14-way image classification set "Dataset" from GitHub (MaulaIlma/Indonesian-Batik-Recognition-Using-GLCM-and-CDH-Methods); label vocabulary: Bandung, Bogor, Ciamis, Cimahi, Cirebon, Garut, Indramayu, Kabupaten Bandung, Kabupaten Cirebon, Kabupaten Tasikmalaya, Kuningan, Majalengka, Sumedang, Tasikmalaya.

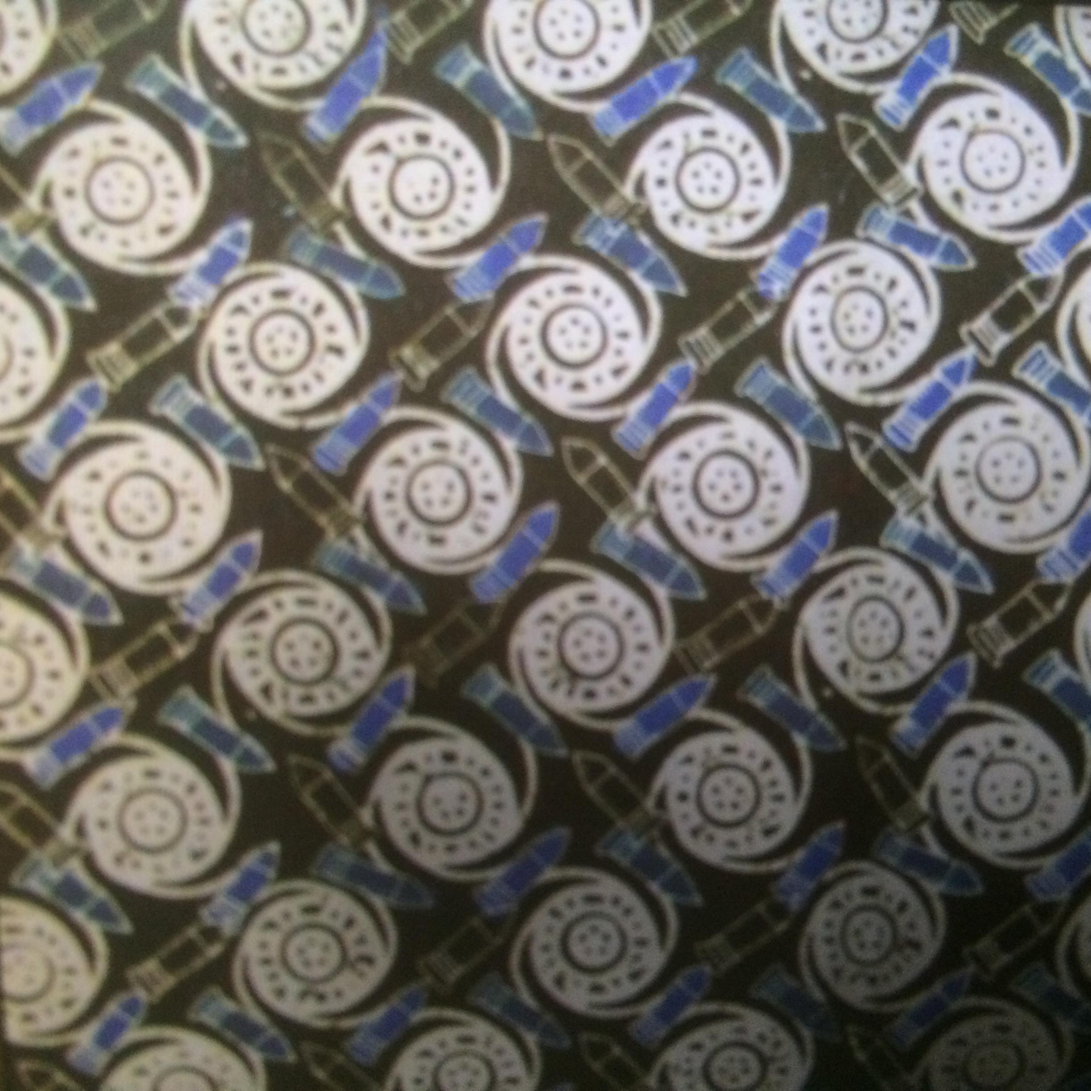
Label: Cimahi

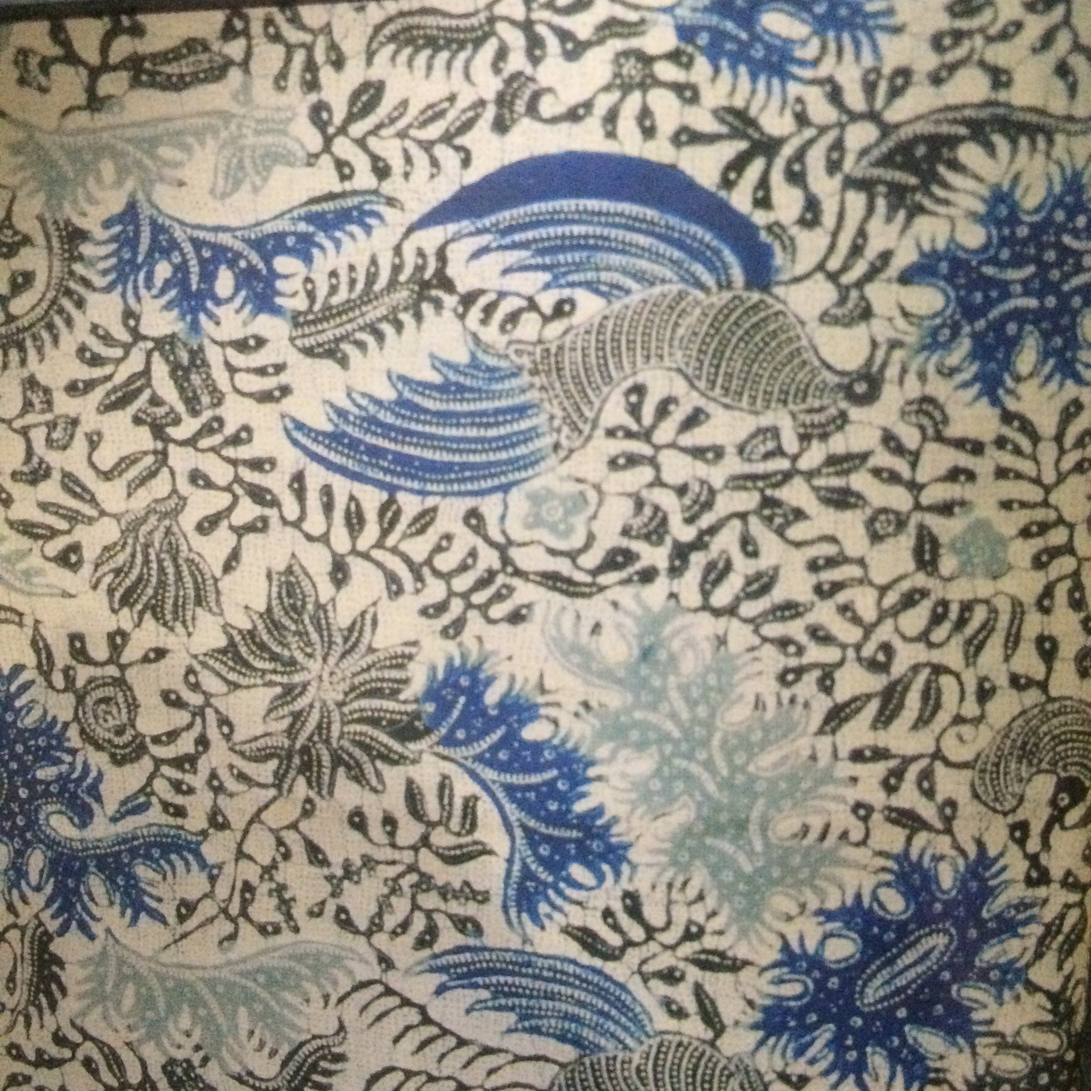
Label: Indramayu

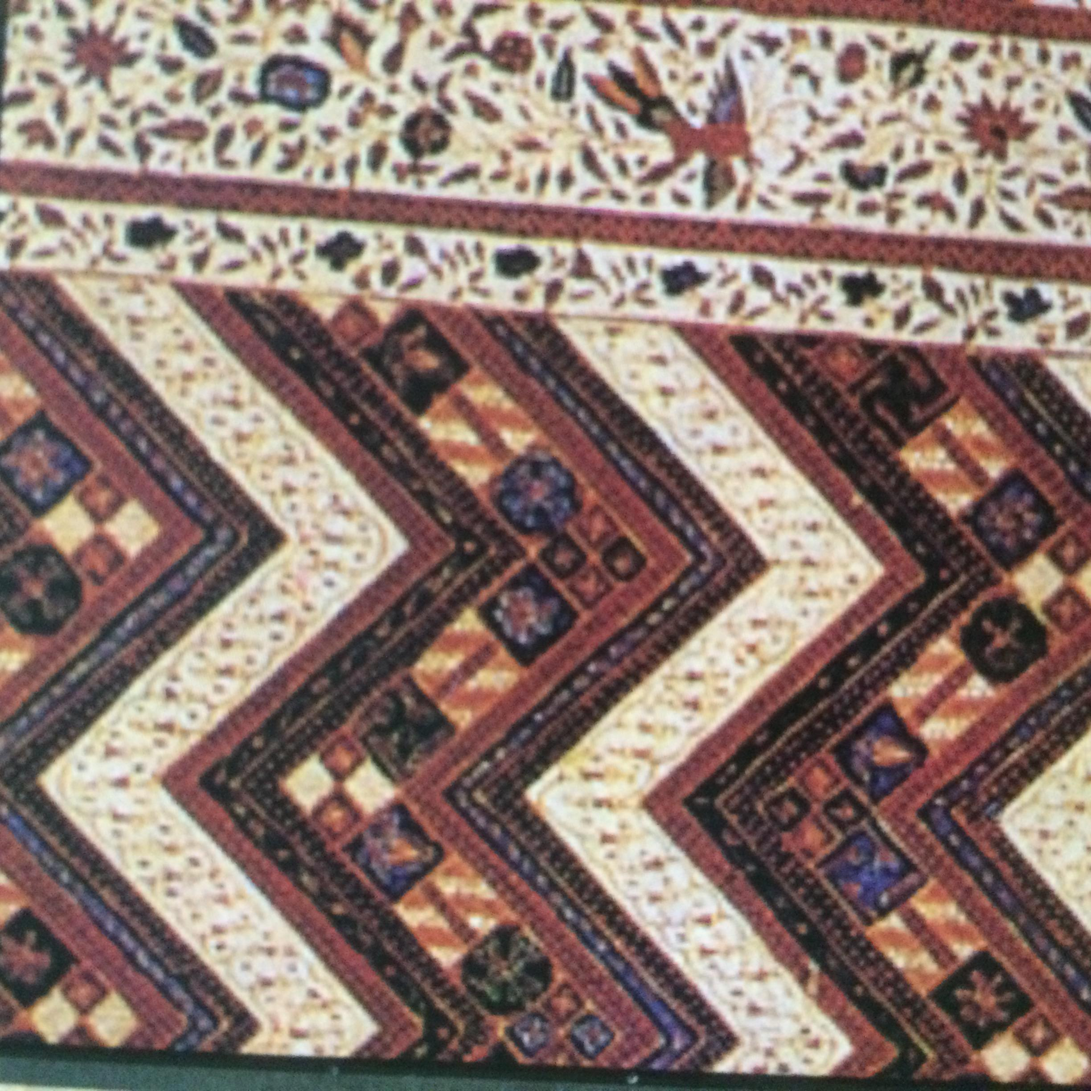
Label: Cirebon

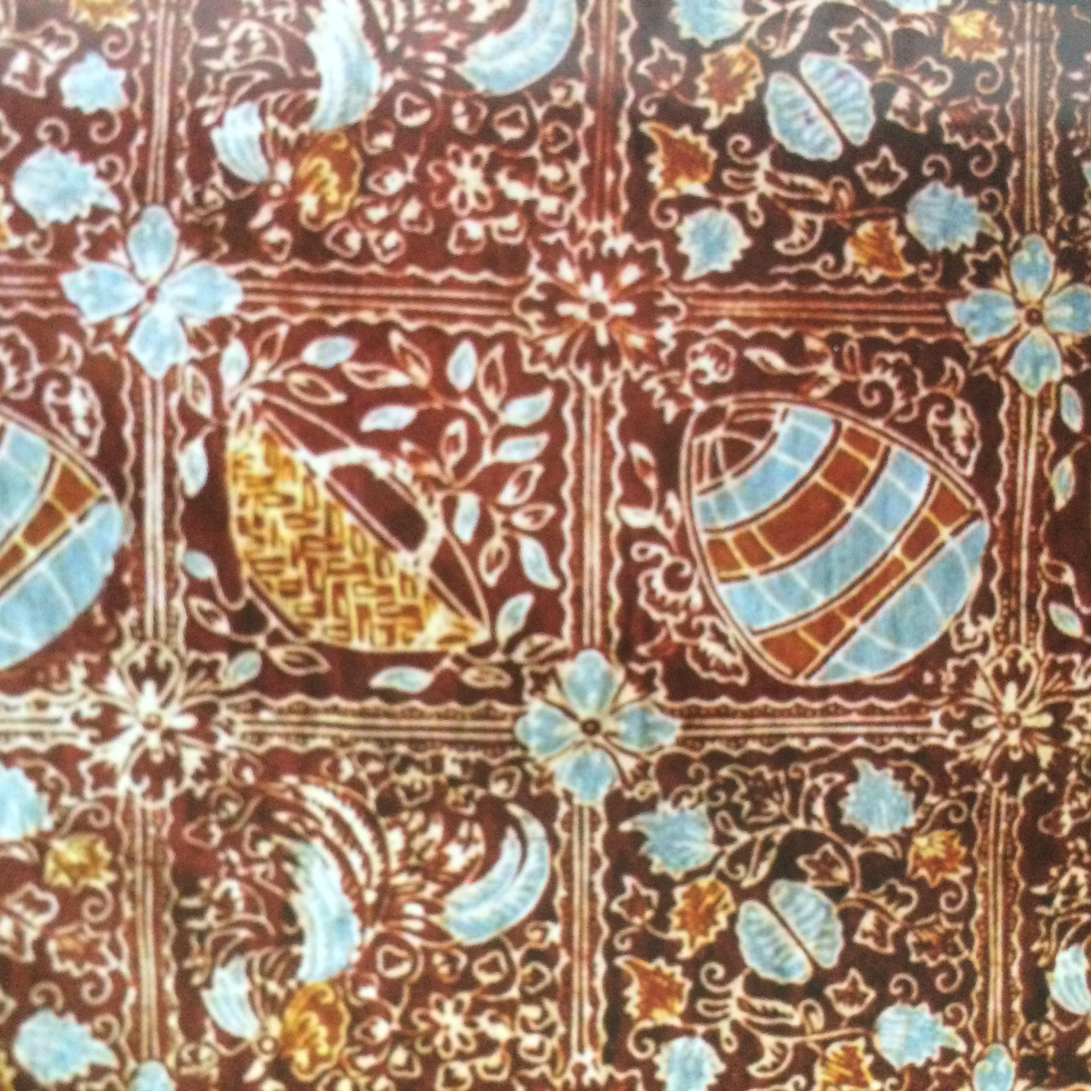
Label: Ciamis

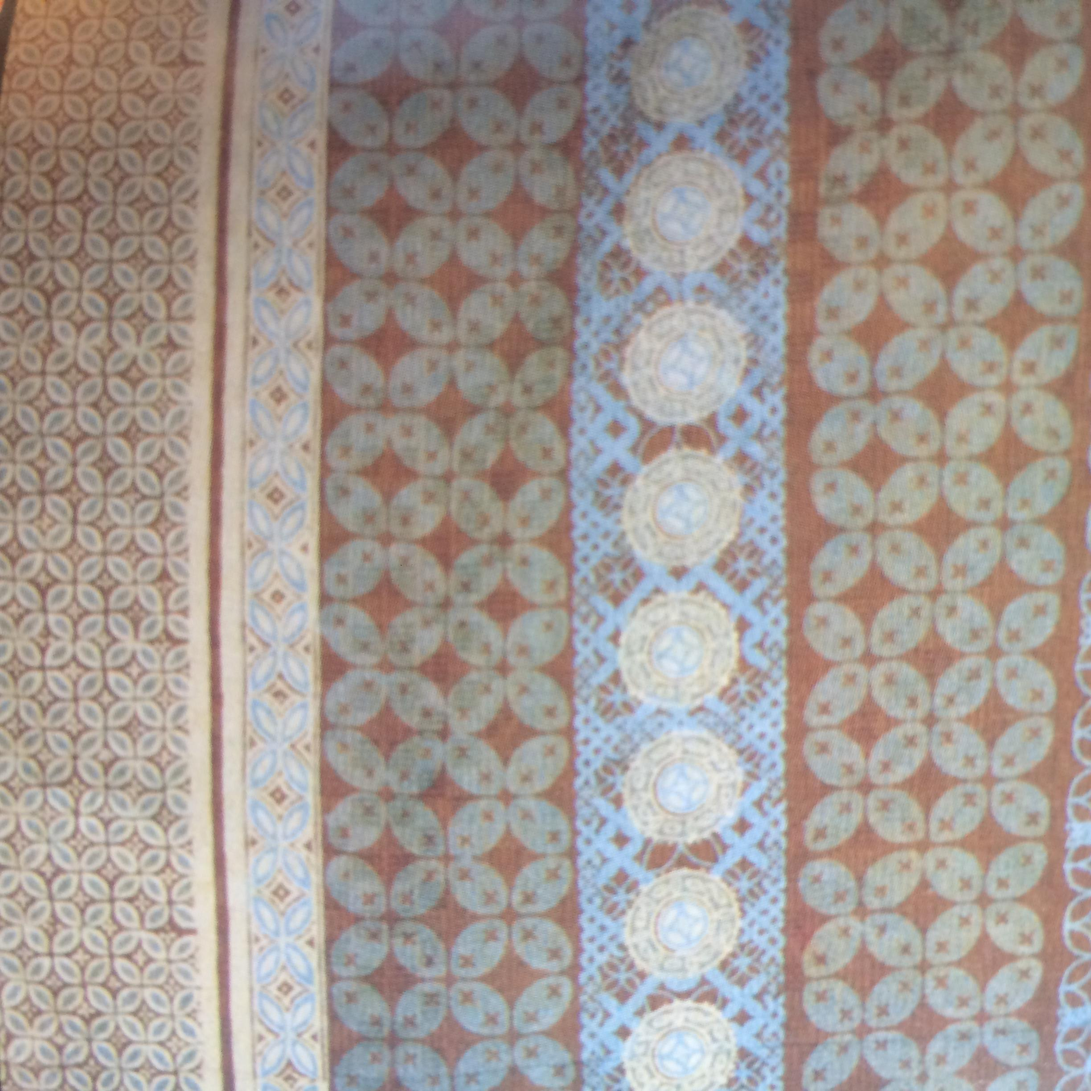
Label: Bandung

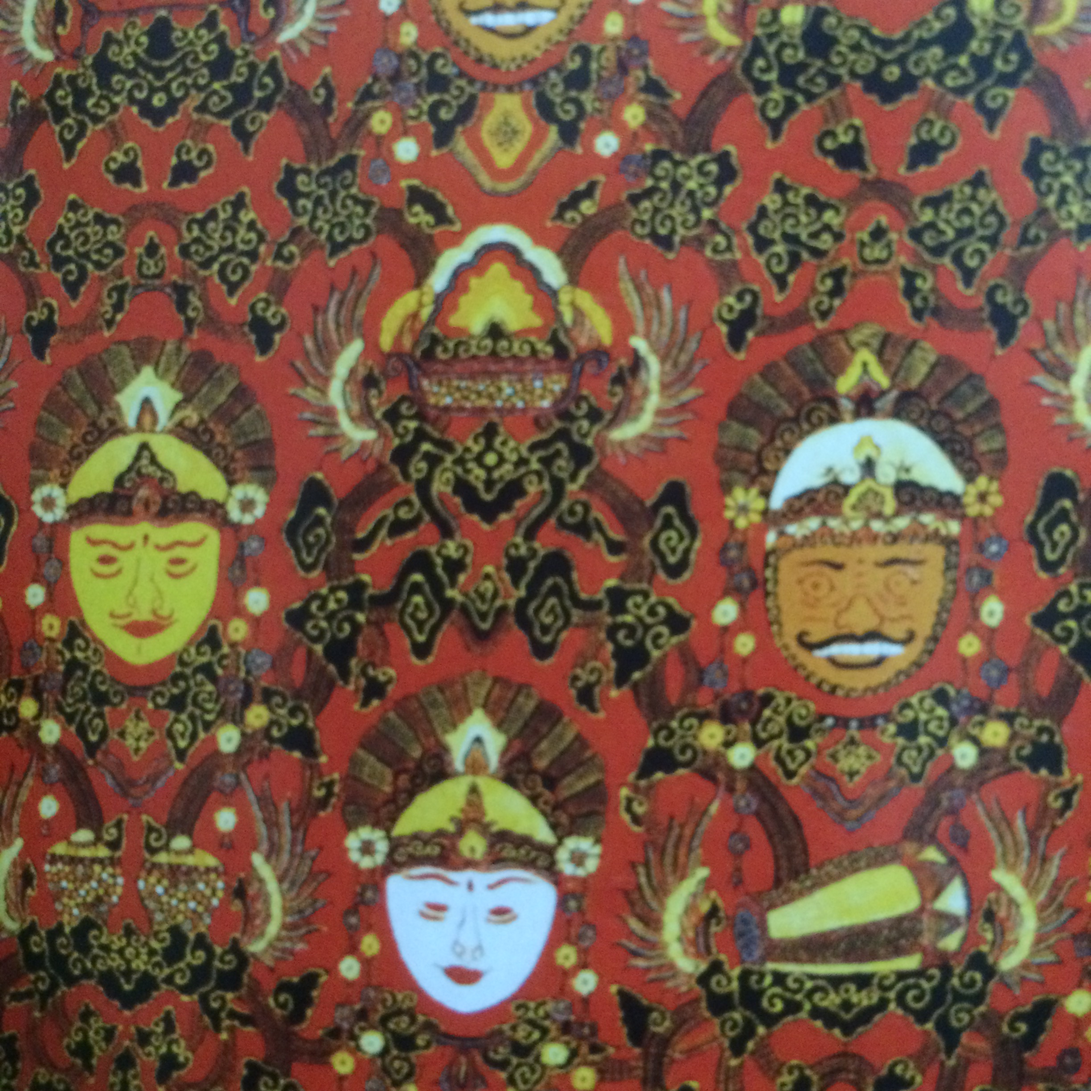
Label: Kabupaten Cirebon
